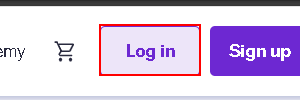
Workflow: Control_CheckToLogin

Step 1: find the link 'Log in' (msedge.exe)
